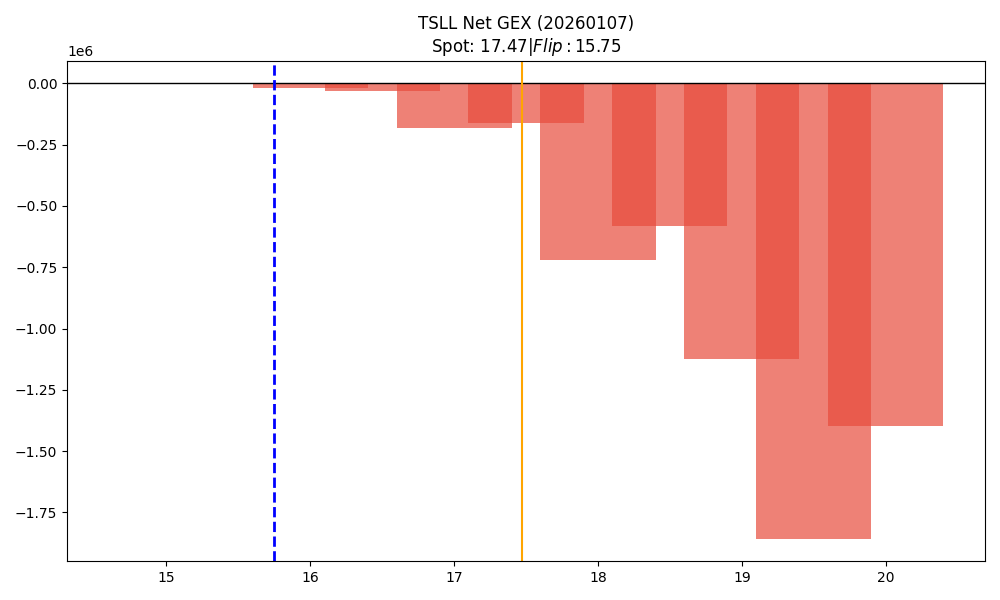

Source data for this figure (header and first rows):
strike, call_gex, put_gex, net_gex
15.0, 4598, 4221, 377.4
15.5, 0.0, 272.5, -272.5
16.0, 108.3, 17776, -17667
16.5, 7830, 40034, -32204
17.0, 1495, 181936, -180441
17.5, 16196, 179504, -163308
18.0, 19528, 739739, -720211
18.5, 27769, 607636, -579868
19.0, 91969, 1218242, -1126273
19.5, 148911, 2005605, -1856694
20.0, 430534, 1828774, -1398239
